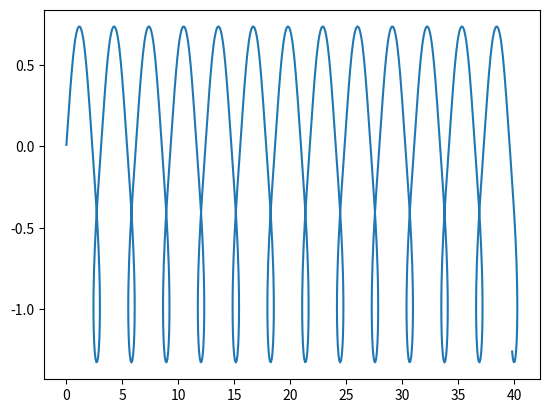

Source code (Python):
from math import sqrt

from scipy import integrate as itg
import numpy as np
import matplotlib.pyplot as plt


def derivs(y, t, E, B, q, m):
    B_0 = 1e-9
    y_0 = 1

    d = np.zeros(np.shape(y))
    B[2] = B_0 * y[1] * y[1] / (y_0 * y_0) # B_z = y * y / (y_0 * y_0)

    d[0:3] = y[3:6]
    d[3:6] = q / m * (E + np.cross(y[3:6], B))
    return d

E = np.array([0.0, 0.0, 0.0])
B = np.array([0.0, 0.0, 0.0])

q = 1.602e-19
m = 9.109e-31

y_0 = 0

ti = 0.0
tf = 1.0
num_points = 1000
t = np.linspace(ti, tf, num_points)

v_0 = 40.0

y0 = np.array([0.0, 0.01, 0.0, v_0 * sqrt(2), v_0 * sqrt(2), 0.0])
res = itg.odeint(derivs, y0, t, args=(E, B, q, m))

x = [i[0] for i in res]
y = [i[1] for i in res]
z = [i[2] for i in res]

plt.plot(x, y)
plt.show(block=True)

# the grad-B drift direction (- |m| / (q * B^2) * d|B| x B) is ~

# >>> np.cross([0, 1, 0], [0, 0, 1])
# array([1, 0, 0])

# thus in the x-direction for the electron and oposite direction for the positive-charged
# particle
